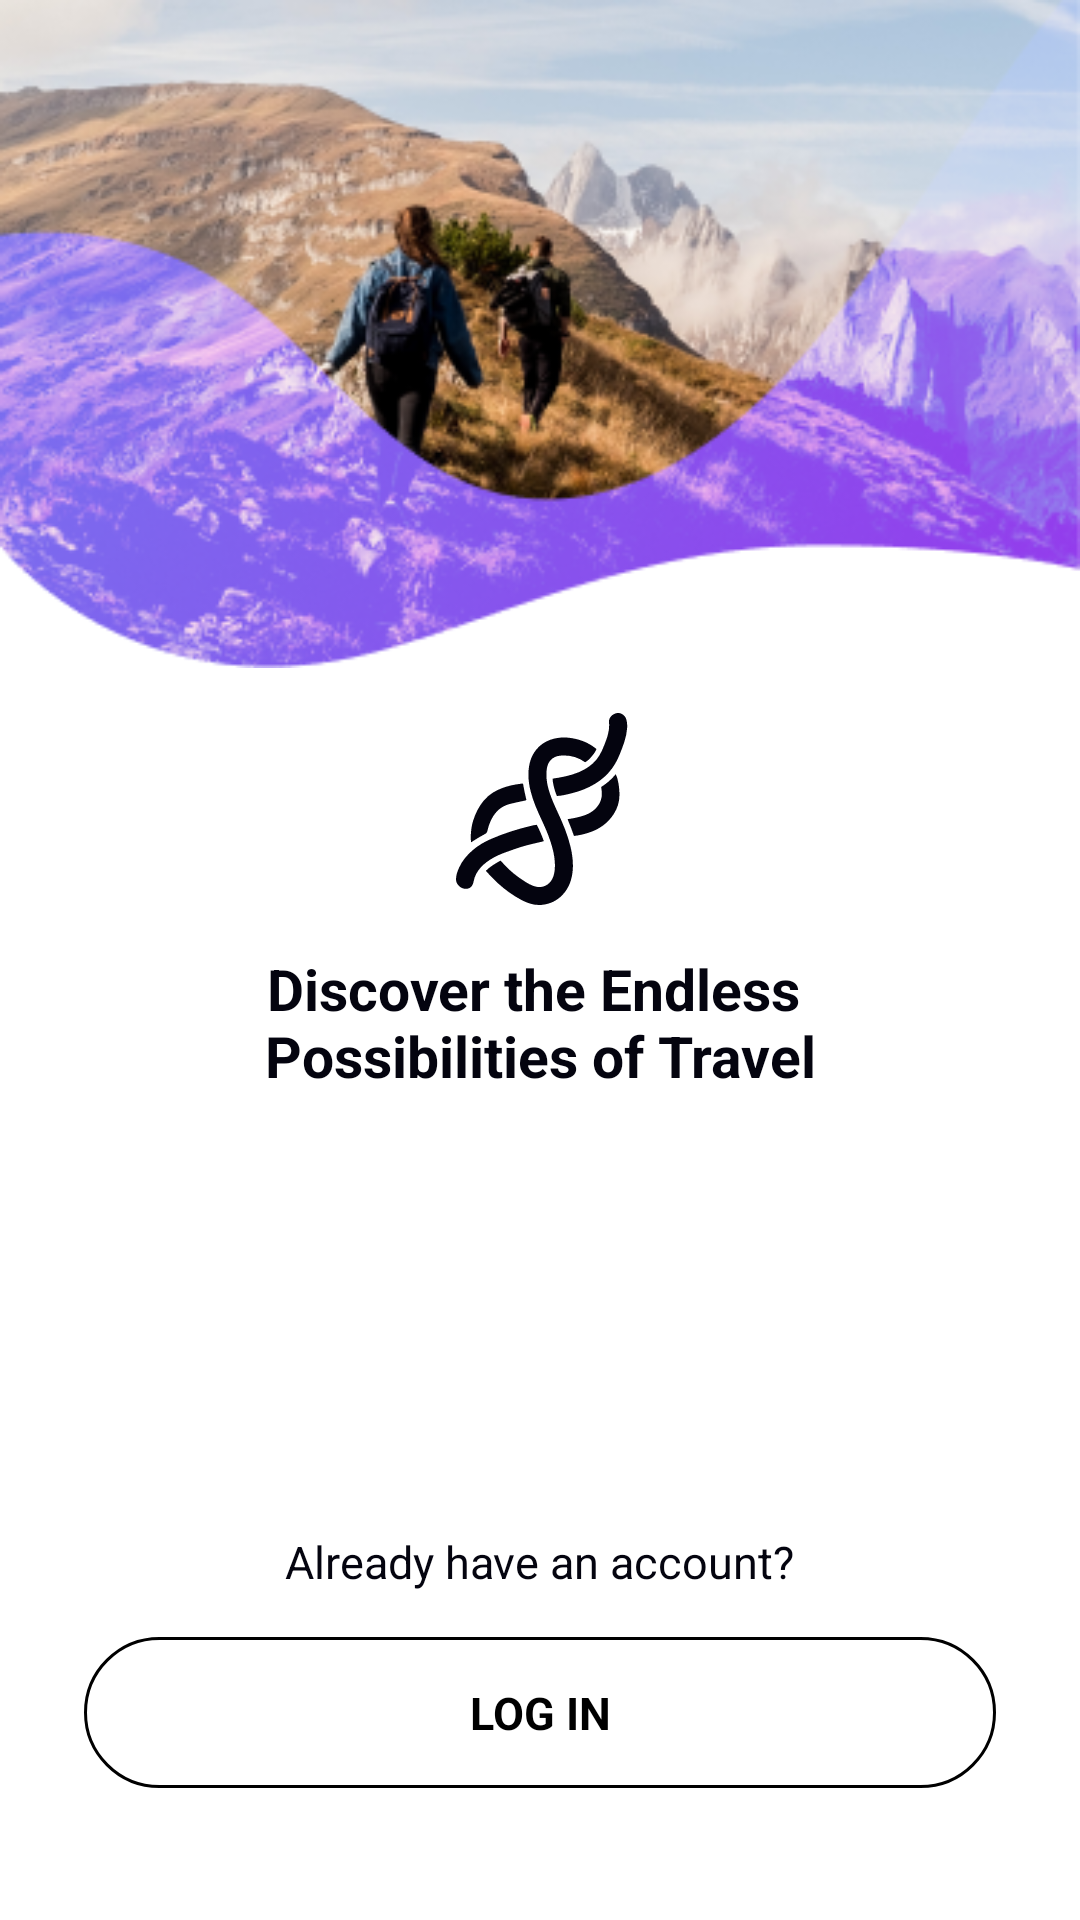

Produce the Android XML layout that renders to this screen, including the resource entries it uses.
<!-- AndroidManifest.xml: application theme AppTheme -->
<!-- res/layout/fragment_landing.xml -->
<?xml version="1.0" encoding="utf-8"?>
<ScrollView xmlns:android="http://schemas.android.com/apk/res/android"
    android:layout_width="match_parent"
    android:layout_height="match_parent"
    android:background="@color/colorWhite"
    android:fitsSystemWindows="true">

    <LinearLayout
        android:layout_width="match_parent"
        android:layout_height="wrap_content"
        android:orientation="vertical">

        <ImageView
            android:layout_width="match_parent"
            android:layout_height="wrap_content"
            android:layout_gravity="center"
            android:adjustViewBounds="true"
            android:contentDescription="@string/intro1"
            android:src="@drawable/bg_landing" />

        <ImageView
            android:layout_width="64dp"
            android:layout_height="64dp"
            android:layout_gravity="center"
            android:layout_marginTop="@dimen/margin15"
            android:contentDescription="@string/intro1"
            android:src="@drawable/ic_ondark" />

        <TextView
            style="@style/txtTitleBig"
            android:layout_width="wrap_content"
            android:layout_height="wrap_content"
            android:layout_gravity="center"
            android:layout_marginTop="@dimen/margin15"
            android:gravity="center_horizontal|top"
            android:text="@string/str_login" />

        <Button
            android:id="@+id/btn_sign_up_with_email"
            android:layout_width="match_parent"
            android:layout_height="wrap_content"
            android:layout_marginStart="28dp"
            android:layout_marginTop="@dimen/margin15"
            android:layout_marginEnd="28dp"
            android:background="@drawable/ripple_button"
            android:backgroundTint="@color/colorBlackSignIn"
            android:gravity="center"
            android:onClick="openFragmentSignUpWithEmail"
            android:padding="@dimen/padding_btn"
            android:text="@string/sign_up_with_email"
            android:textAllCaps="true"
            android:textColor="@color/colorWhite"
            android:textSize="15sp"
            android:textStyle="bold" />

        <LinearLayout
            android:id="@+id/btn_sign_up_with_facebook"
            android:layout_width="match_parent"
            android:layout_height="wrap_content"
            android:layout_marginStart="28dp"
            android:layout_marginTop="@dimen/margin15"
            android:layout_marginEnd="28dp"
            android:background="@drawable/ripple_button"
            android:backgroundTint="@color/colorBlueFacebook"
            android:clickable="true"
            android:gravity="center"
            android:onClick="openSignUpFacebookFragment">

            <ImageView
                android:id="@+id/iv_facebook"
                android:layout_width="wrap_content"
                android:layout_height="wrap_content"
                android:contentDescription="@string/button_back"
                android:src="@drawable/ic_fb" />

            <TextView
                android:id="@+id/btn_sign_in_facebook"
                android:layout_width="wrap_content"
                android:layout_height="wrap_content"
                android:gravity="center"
                android:padding="@dimen/padding_btn"
                android:text="@string/sign_up_with_facebook"
                android:textAllCaps="true"
                android:textColor="@color/colorWhite"
                android:textSize="15sp"
                android:textStyle="bold" />

        </LinearLayout>

        <TextView
            style="@style/txtNormal"
            android:layout_width="wrap_content"
            android:layout_height="wrap_content"
            android:layout_gravity="center"
            android:layout_marginTop="@dimen/margin15"
            android:gravity="center_horizontal|top"
            android:lineSpacingExtra="3sp"
            android:text="@string/already_have_acc" />

        <TextView
            android:id="@+id/btn_show_fragment_login"
            android:layout_width="match_parent"
            android:layout_height="wrap_content"
            android:layout_marginStart="28dp"
            android:layout_marginTop="@dimen/margin15"
            android:layout_marginEnd="28dp"
            android:layout_marginBottom="@dimen/margin15"
            android:background="@drawable/ripple_stroke_button"
            android:clickable="true"
            android:gravity="center"
            android:onClick="openLoginFragment"
            android:padding="@dimen/padding_btn"
            android:text="@string/log_in"
            android:textAllCaps="true"
            android:textColor="@color/colorBack"
            android:textSize="15sp"
            android:textStyle="bold" />

    </LinearLayout>


</ScrollView>
<!-- resources referenced by this layout -->
<resources>
  <color name="colorBack">#000000</color>
  <color name="colorBlackSignIn">#04040F</color>
  <color name="colorBlueFacebook">#4267B2</color>
  <color name="colorWhite">#FFFFFF</color>
  <dimen name="margin15">15dp</dimen>
  <dimen name="padding_btn">15dp</dimen>
  <!-- drawable bg_landing: png bitmap (drawable, 145337 bytes) -->
  <!-- drawable ic_fb (drawable) -->
  <vector android:autoMirrored="true" android:height="24dp"
      android:viewportHeight="24" android:viewportWidth="24"
      android:width="24dp" xmlns:android="http://schemas.android.com/apk/res/android">
      <path android:fillColor="#ffffff" android:fillType="evenOdd" android:pathData="M9.3605,8.952V7.1444C9.3605,6.3464 9.3806,5.1167 9.9606,4.3547C10.5702,3.5482 11.4084,3 12.8488,3C15.1961,3 16.1846,3.3344 16.1846,3.3344L15.72,6.0914C15.72,6.0914 14.9443,5.8681 14.2204,5.8681C13.4965,5.8681 12.8488,6.1273 12.8488,6.8502V8.952H15.8163L15.6099,11.6455H12.8488V21H9.3605V11.6455H7.5V8.952H9.3605Z"/>
      <group>
          <clip-path android:pathData="M9.3605,8.952V7.1444C9.3605,6.3464 9.3806,5.1167 9.9606,4.3547C10.5702,3.5482 11.4084,3 12.8488,3C15.1961,3 16.1846,3.3344 16.1846,3.3344L15.72,6.0914C15.72,6.0914 14.9443,5.8681 14.2204,5.8681C13.4965,5.8681 12.8488,6.1273 12.8488,6.8502V8.952H15.8163L15.6099,11.6455H12.8488V21H9.3605V11.6455H7.5V8.952H9.3605Z M 0,0"/>
      </group>
  </vector>
  <!-- drawable ic_ondark: vector/xml drawable (drawable, 5242 chars, omitted) -->
  <!-- drawable ripple_button (drawable) -->
  <?xml version="1.0" encoding="utf-8"?>
  <ripple xmlns:android="http://schemas.android.com/apk/res/android"
      android:color="?android:colorControlHighlight">
      <item android:drawable="@drawable/bg_rounded" />
  </ripple>
  <!-- drawable ripple_stroke_button (drawable) -->
  <?xml version="1.0" encoding="utf-8"?>
  <ripple xmlns:android="http://schemas.android.com/apk/res/android"
      android:color="?android:colorControlHighlight">
      <item android:drawable="@drawable/bg_stroke_black_rounded" />
  </ripple>
  <string name="already_have_acc">Already have an account?</string>
  <string name="button_back">Button back</string>
  <string name="intro1">Intro1</string>
  <string name="log_in">Log in</string>
  <string name="sign_up_with_email">Sign Up with email</string>
  <string name="sign_up_with_facebook">Sign Up with Facebook</string>
  <string name="str_login">Discover the Endless
          \nPossibilities of Travel</string>
  <style name="txtNormal">
          <item name="android:lineSpacingExtra">3sp</item>
          <item name="android:textSize">15sp</item>
          <item name="android:textColor">#04040F</item>
      </style>
  <style name="txtTitleBig">
          <item name="android:textStyle">bold</item>
          <item name="android:textSize">19sp</item>
          <item name="android:textColor">#04040F</item>
      </style>
  <style name="AppTheme" parent="Theme.AppCompat.Light.NoActionBar">
          <item name="colorPrimary">@color/colorPrimary</item>
          <item name="colorPrimaryDark">@color/colorPrimaryDark</item>
          <item name="colorAccent">@color/colorPrimary</item>
          <item name="android:statusBarColor">@color/colorTransparent</item>
          <item name="android:windowLightStatusBar">true</item>
          
          
          <item name="android:colorControlHighlight">@color/colorClickAble</item>
      </style>
  <!-- drawable bg_stroke_black_rounded (drawable-v24) -->
  <?xml version="1.0" encoding="utf-8"?>
  <shape xmlns:android="http://schemas.android.com/apk/res/android"
      android:shape="rectangle">
      <stroke
          android:width="1dp"
          android:color="@color/colorBack" />
      <corners android:radius="50dp" />
  </shape>
  <color name="colorPrimary">#933DEC</color>
  <color name="colorPrimaryDark">#00574B</color>
  <color name="colorTransparent">#00FFFFFF</color>
  <color name="colorClickAble">#E1C7E7</color>
</resources>
